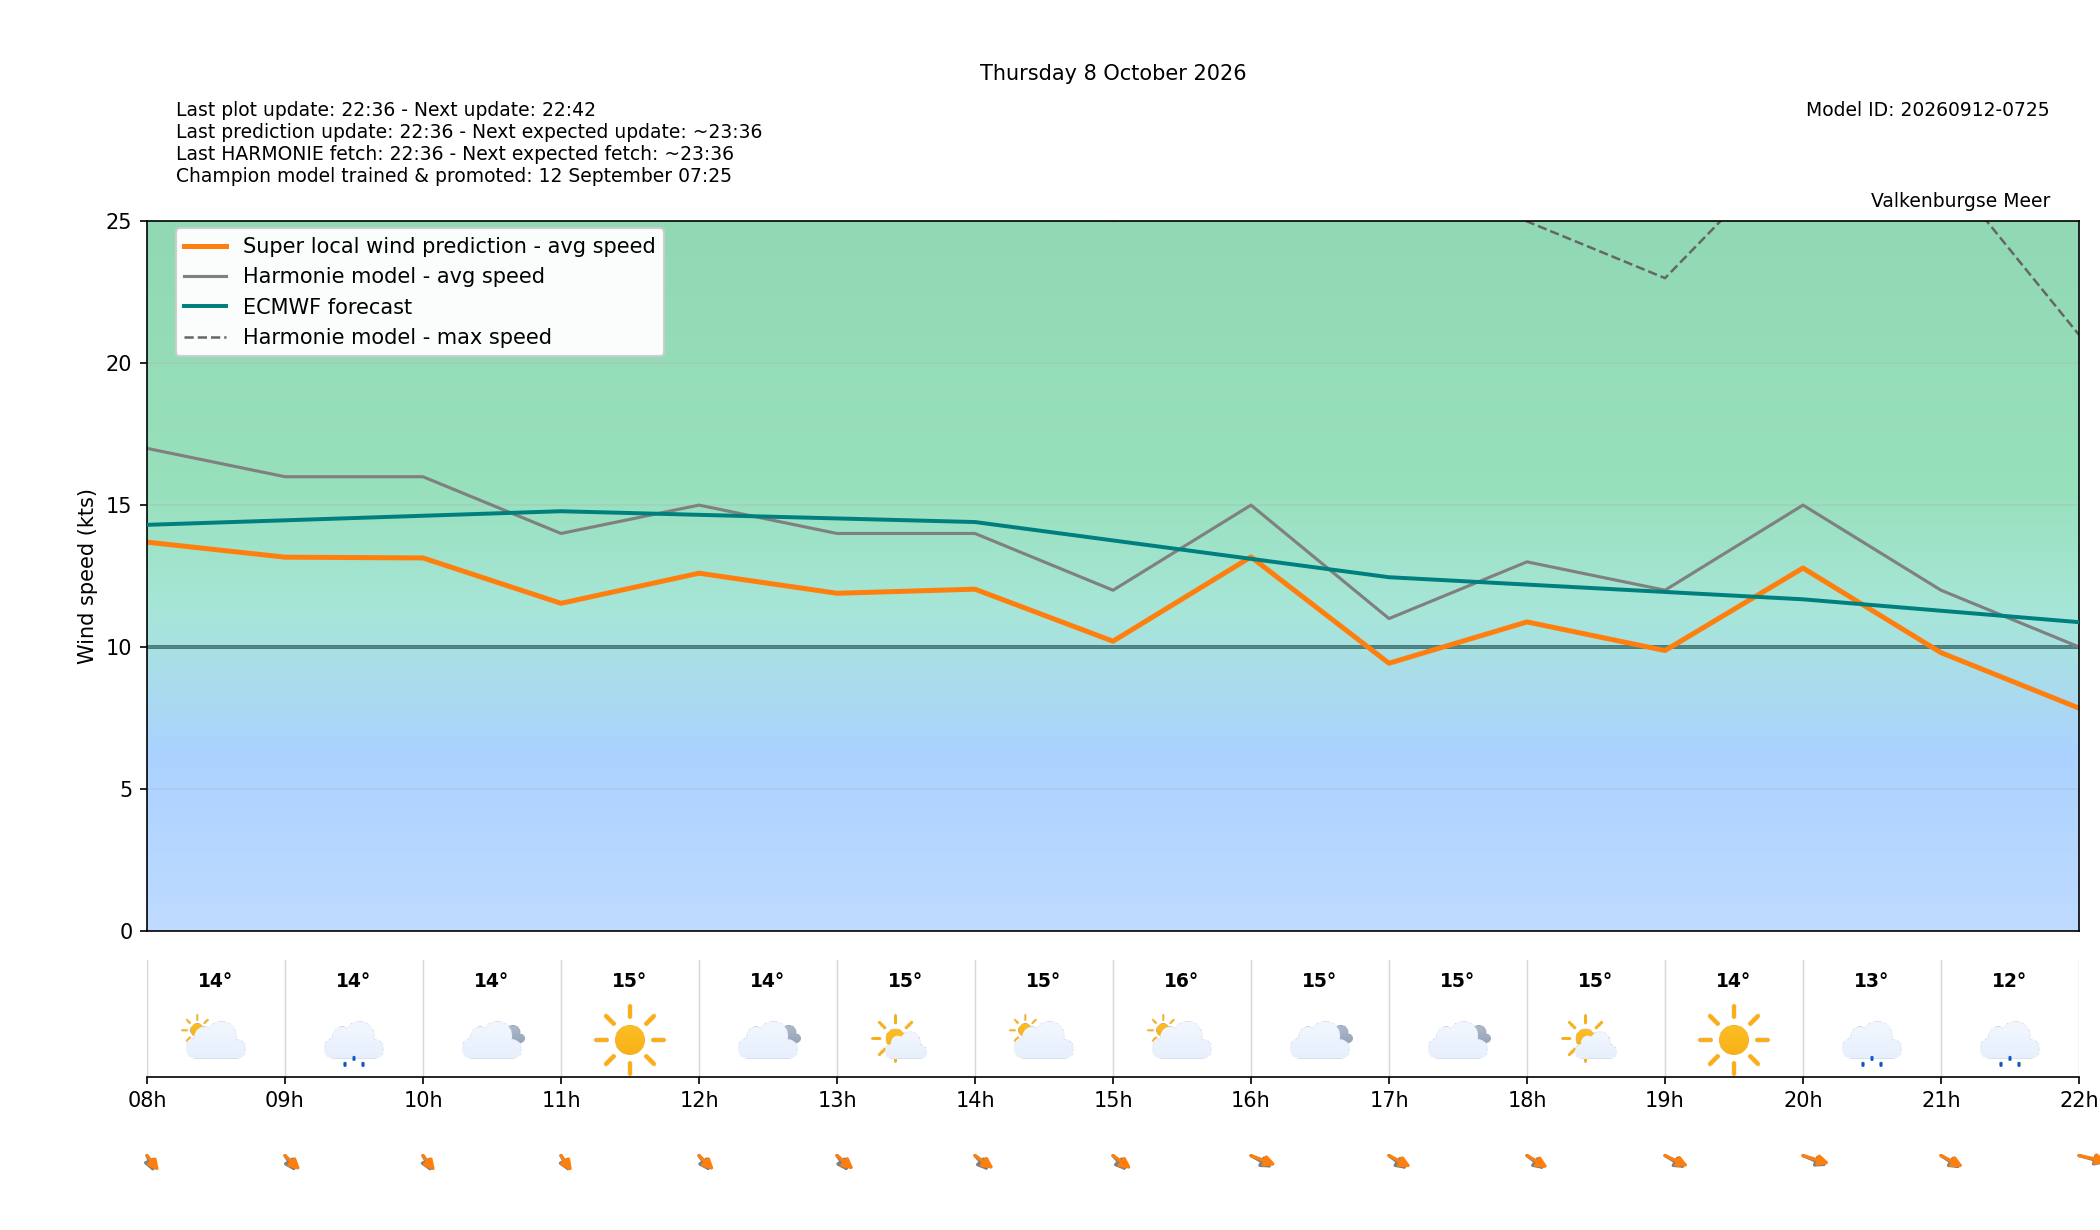

Values plotted in this chart, from the file beside it:
target_time_utc, target_time_local, hour_utc, hour_local, forecast_wind_speed, forecast_wind_min, forecast_wind_max, lstm_pred_wind_speed, delta_speed_lstm_minus_forecast, forecast_wind_dir_deg, lstm_pred_wind_dir_deg, delta_dir_lstm_minus_forecast, forecast_temperature_c, weather_code, weather_source, is_daylight
2026-10-07T22:00:00Z, 2026-10-08T00:00:00+0200, 22, 00, 7.0, 7.0, 20.0, 4.033, -2.967, 15.0, 10.01, -4.993, 15.5, 51, knmi_p1, False
2026-10-07T23:00:00Z, 2026-10-08T01:00:00+0200, 23, 01, 6.0, 6.0, 12.0, 2.816, -3.184, 5.0, 0.4238, -4.576, 15.15, 51, knmi_p1, False
2026-10-08T00:00:00Z, 2026-10-08T02:00:00+0200, 00, 02, 16.0, 16.0, 32.0, 12.56, -3.445, 349.0, 343.2, -5.779, 14.04, 51, knmi_p1, False
2026-10-08T01:00:00Z, 2026-10-08T03:00:00+0200, 01, 03, 15.0, 15.0, 28.0, 11.61, -3.386, 342.0, 336.2, -5.842, 13.69, 53, knmi_p1, False
2026-10-08T02:00:00Z, 2026-10-08T04:00:00+0200, 02, 04, 13.0, 13.0, 31.0, 10, -2.996, 347.0, 341, -5.957, 14.14, 51, knmi_p1, False
2026-10-08T03:00:00Z, 2026-10-08T05:00:00+0200, 03, 05, 17.0, 17.0, 32.0, 13.66, -3.339, 338.0, 330.9, -7.132, 14.27, 2, knmi_p1, False
2026-10-08T04:00:00Z, 2026-10-08T06:00:00+0200, 04, 06, 17.0, 17.0, 31.0, 13.46, -3.536, 342.0, 336.5, -5.479, 14.15, 3, knmi_p1, False
2026-10-08T05:00:00Z, 2026-10-08T07:00:00+0200, 05, 07, 14.0, 14.0, 32.0, 10.8, -3.202, 354.0, 346.4, -7.605, 13.58, 53, knmi_p1, False
2026-10-08T06:00:00Z, 2026-10-08T08:00:00+0200, 06, 08, 17.0, 17.0, 33.0, 13.69, -3.306, 346.0, 336.7, -9.296, 13.75, 2, knmi_p1, True
2026-10-08T07:00:00Z, 2026-10-08T09:00:00+0200, 07, 09, 16.0, 16.0, 31.0, 13.16, -2.835, 339.0, 329.5, -9.517, 13.65, 53, knmi_p1, True
2026-10-08T08:00:00Z, 2026-10-08T10:00:00+0200, 08, 10, 16.0, 16.0, 30.0, 13.14, -2.862, 343.0, 336.6, -6.434, 13.86, 3, knmi_p1, True
2026-10-08T09:00:00Z, 2026-10-08T11:00:00+0200, 09, 11, 14.0, 14.0, 28.0, 11.54, -2.462, 343.0, 338.7, -4.274, 14.71, 0, knmi_p1, True
2026-10-08T10:00:00Z, 2026-10-08T12:00:00+0200, 10, 12, 15.0, 15.0, 27.0, 12.6, -2.4, 338.0, 330.2, -7.767, 14.16, 3, knmi_p1, True
2026-10-08T11:00:00Z, 2026-10-08T13:00:00+0200, 11, 13, 14.0, 14.0, 27.0, 11.89, -2.108, 338.0, 326.4, -11.64, 15.03, 1, knmi_p1, True
2026-10-08T12:00:00Z, 2026-10-08T14:00:00+0200, 12, 14, 14.0, 14.0, 27.0, 12.04, -1.963, 333.0, 321.5, -11.55, 15.44, 2, knmi_p1, True
2026-10-08T13:00:00Z, 2026-10-08T15:00:00+0200, 13, 15, 12.0, 12.0, 25.0, 10.2, -1.798, 333.0, 322.3, -10.69, 15.66, 2, knmi_p1, True
2026-10-08T14:00:00Z, 2026-10-08T16:00:00+0200, 14, 16, 15.0, 15.0, 28.0, 13.17, -1.827, 315.0, 304.1, -10.88, 15.14, 3, knmi_p1, True
2026-10-08T15:00:00Z, 2026-10-08T17:00:00+0200, 15, 17, 11.0, 11.0, 27.0, 9.426, -1.574, 323.0, 313, -9.966, 14.96, 3, knmi_p1, True
2026-10-08T16:00:00Z, 2026-10-08T18:00:00+0200, 16, 18, 13.0, 13.0, 25.0, 10.88, -2.118, 324.0, 316, -7.971, 14.73, 1, knmi_p1, True
2026-10-08T17:00:00Z, 2026-10-08T19:00:00+0200, 17, 19, 12.0, 12.0, 23.0, 9.874, -2.126, 317.0, 309.3, -7.659, 14.21, 0, knmi_p1, True
2026-10-08T18:00:00Z, 2026-10-08T20:00:00+0200, 18, 20, 15.0, 15.0, 28.0, 12.78, -2.218, 307.0, 298.4, -8.625, 12.92, 55, knmi_p1, False
2026-10-08T19:00:00Z, 2026-10-08T21:00:00+0200, 19, 21, 12.0, 12.0, 27.0, 9.8, -2.2, 319.0, 312.6, -6.433, 12.38, 51, knmi_p1, False
2026-10-08T20:00:00Z, 2026-10-08T22:00:00+0200, 20, 22, 10.0, 10.0, 21.0, 7.843, -2.157, 296.0, 290.6, -5.447, 13.06, 51, knmi_p1, False
2026-10-08T21:00:00Z, 2026-10-08T23:00:00+0200, 21, 23, 11.0, 11.0, 20.0, 8.549, -2.451, 297.0, 290.1, -6.904, 12.9, 0, knmi_p1, False
